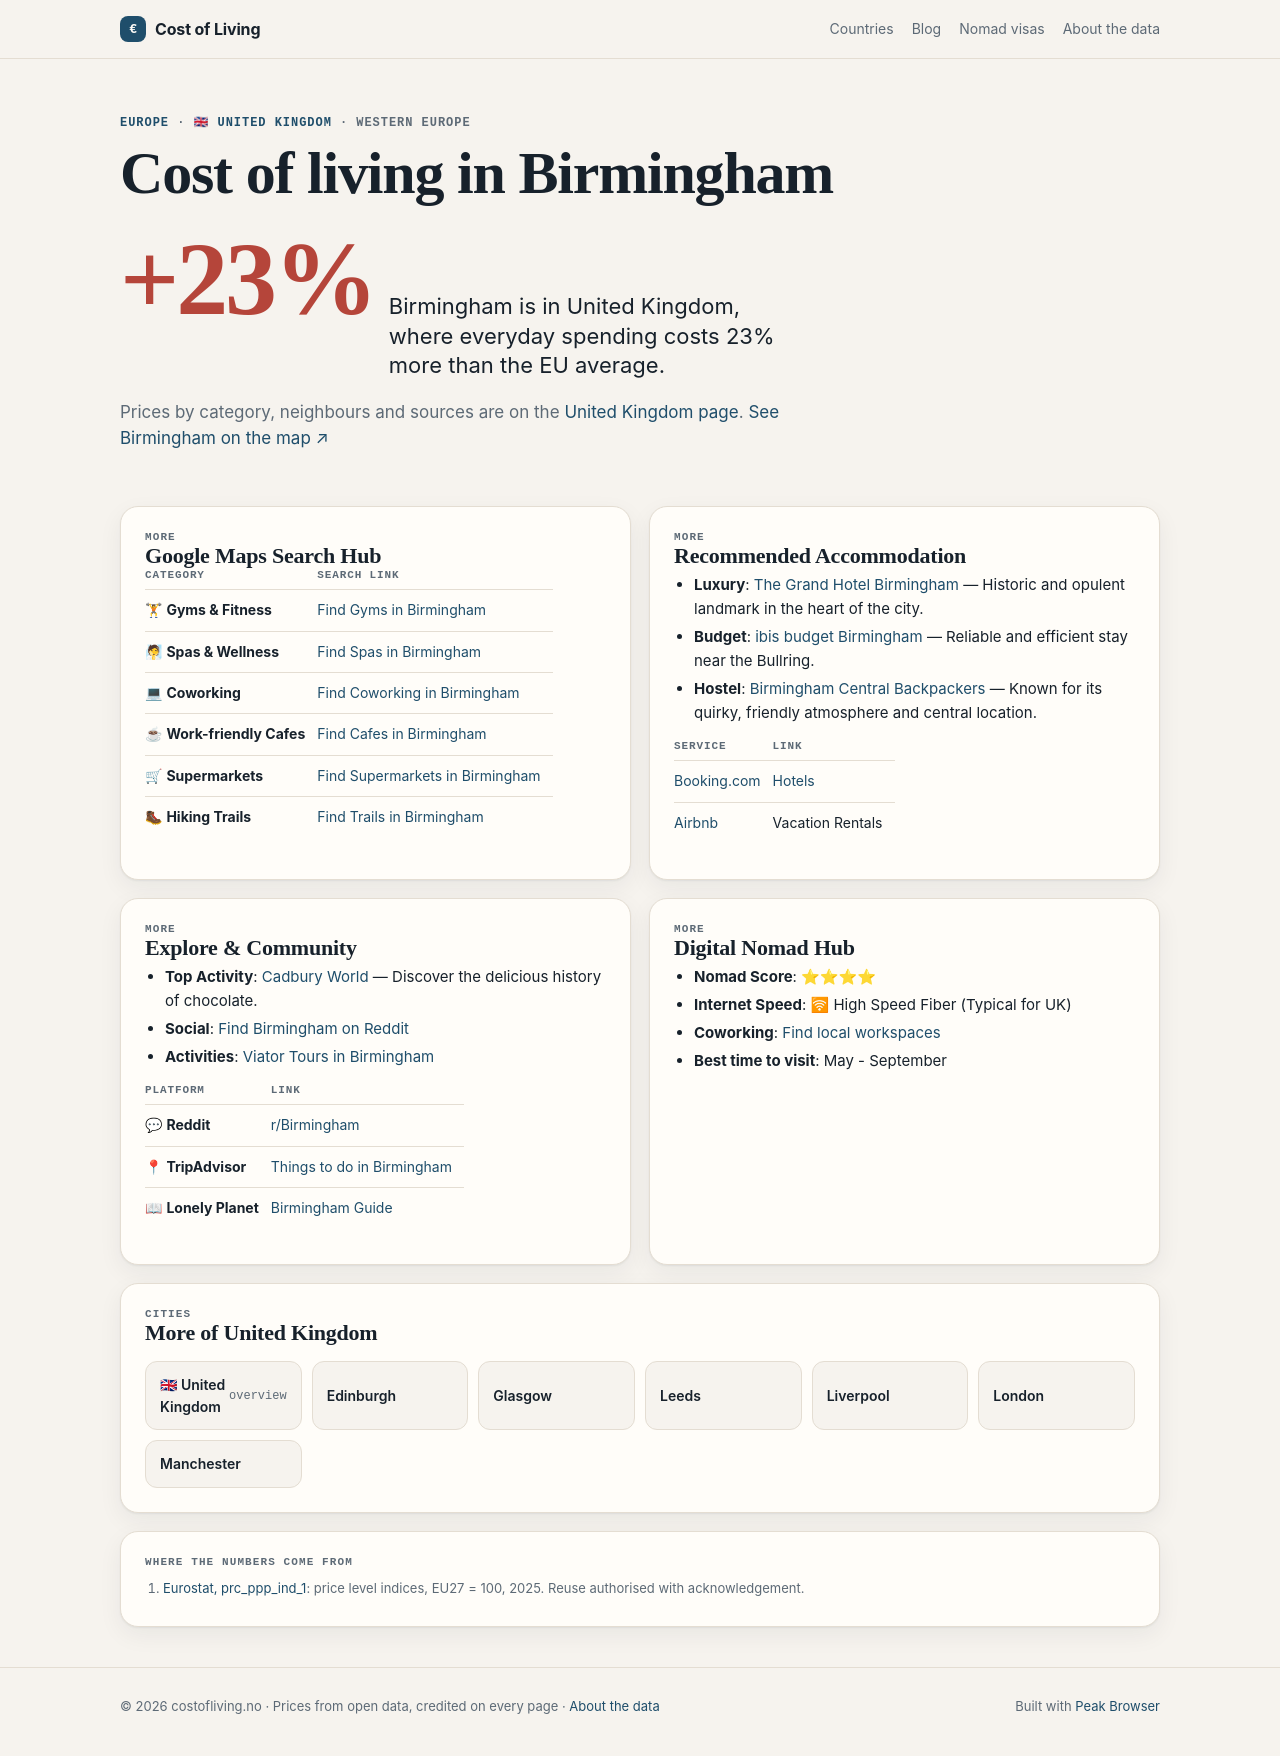

repository: Designrpros/CostOfLiving · page: uk/cities/birmingham/index.html · generator: mkdocs

---
title: 🏙 Birmingham - UK
description: Cost of Living in Birmingham
---

# 🏙 Birmingham

<iframe width="100%" height="300" frameborder="0" scrolling="no" marginheight="0" marginwidth="0" src="https://maps.google.com/maps?q=Birmingham,Uk&t=&z=12&ie=UTF8&iwloc=&output=embed"></iframe>

## 📊 Cost of Living

| Category | Price | GBP |
|----------|-------|-----|
| Rent (center) | 1,100€ | ~955£ |
| Meal | 14€ | ~12£ |
| Beer (0.5L) | 5.50€ | ~4.80£ |
| Cappuccino | 3.80€ | ~3.30£ |
| Transport | 2.80€ | ~2.40£ |
| Cinema | 11€ | ~9.50£ |

## 📍 Google Maps Search Hub

| Category | Search Link |
|----------|-------------|
| 🏋 **Gyms & Fitness** | [Find Gyms in Birmingham](https://www.google.com/maps/search/Gym+and+Workout+in+Birmingham) |
| 🧖 **Spas & Wellness** | [Find Spas in Birmingham](https://www.google.com/maps/search/Spa+and+Wellness+in+Birmingham) |
| 💻 **Coworking** | [Find Coworking in Birmingham](https://www.google.com/maps/search/Coworking+Spaces+in+Birmingham) |
| ☕ **Work-friendly Cafes** | [Find Cafes in Birmingham](https://www.google.com/maps/search/laptop+friendly+cafes+in+Birmingham) |
| 🛒 **Supermarkets** | [Find Supermarkets in Birmingham](https://www.google.com/maps/search/supermarket+in+Birmingham) |
| 🥾 **Hiking Trails** | [Find Trails in Birmingham](https://www.google.com/maps/search/Hiking+Trails+in+Birmingham) |

## 🏨 Recommended Accommodation
- **Luxury**: [The Grand Hotel Birmingham](https://www.booking.com/searchresults.html?ss=The Grand Hotel Birmingham Birmingham) — Historic and opulent landmark in the heart of the city.
- **Budget**: [ibis budget Birmingham](https://www.booking.com/searchresults.html?ss=ibis budget Birmingham Birmingham) — Reliable and efficient stay near the Bullring.
- **Hostel**: [Birmingham Central Backpackers](https://www.booking.com/searchresults.html?ss=Birmingham Central Backpackers Birmingham) — Known for its quirky, friendly atmosphere and central location.

| Service | Link |
|---------|------|
| [Booking.com](https://www.booking.com/searchresults.html?ss=Birmingham) | [Hotels](https://www.booking.com/searchresults.html?ss=Birmingham) |
| [Airbnb](https://www.airbnb.com/s/Birmingham--UK) | Vacation Rentals |

## 🧭 Explore & Community
- **Top Activity**: [Cadbury World](https://www.tripadvisor.com/Search?q=Cadbury World Birmingham) — Discover the delicious history of chocolate.
- **Social**: [Find Birmingham on Reddit](https://www.reddit.com/r/Birmingham/)
- **Activities**: [Viator Tours in Birmingham](https://www.viator.com/searchResults/all?text=Birmingham)

| Platform | Link |
|----------|------|
| 💬 **Reddit** | [r/Birmingham](https://www.reddit.com/r/Birmingham/) |
| 📍 **TripAdvisor** | [Things to do in Birmingham](https://www.tripadvisor.com/Search?q=Birmingham) |
| 📖 **Lonely Planet** | [Birmingham Guide](https://www.lonelyplanet.com/search?q=Birmingham) |

## 🚀 Digital Nomad Hub

- **Nomad Score**: ⭐⭐⭐⭐
- **Internet Speed**: 🛜 High Speed Fiber (Typical for UK)
- **Coworking**: [Find local workspaces](https://www.google.com/maps/search/Birmingham+Coworking/)
- **Best time to visit**: May - September

## ← Back
[Back to UK overview](../index.md)

*Data: Numbeo.com, March 2026*
